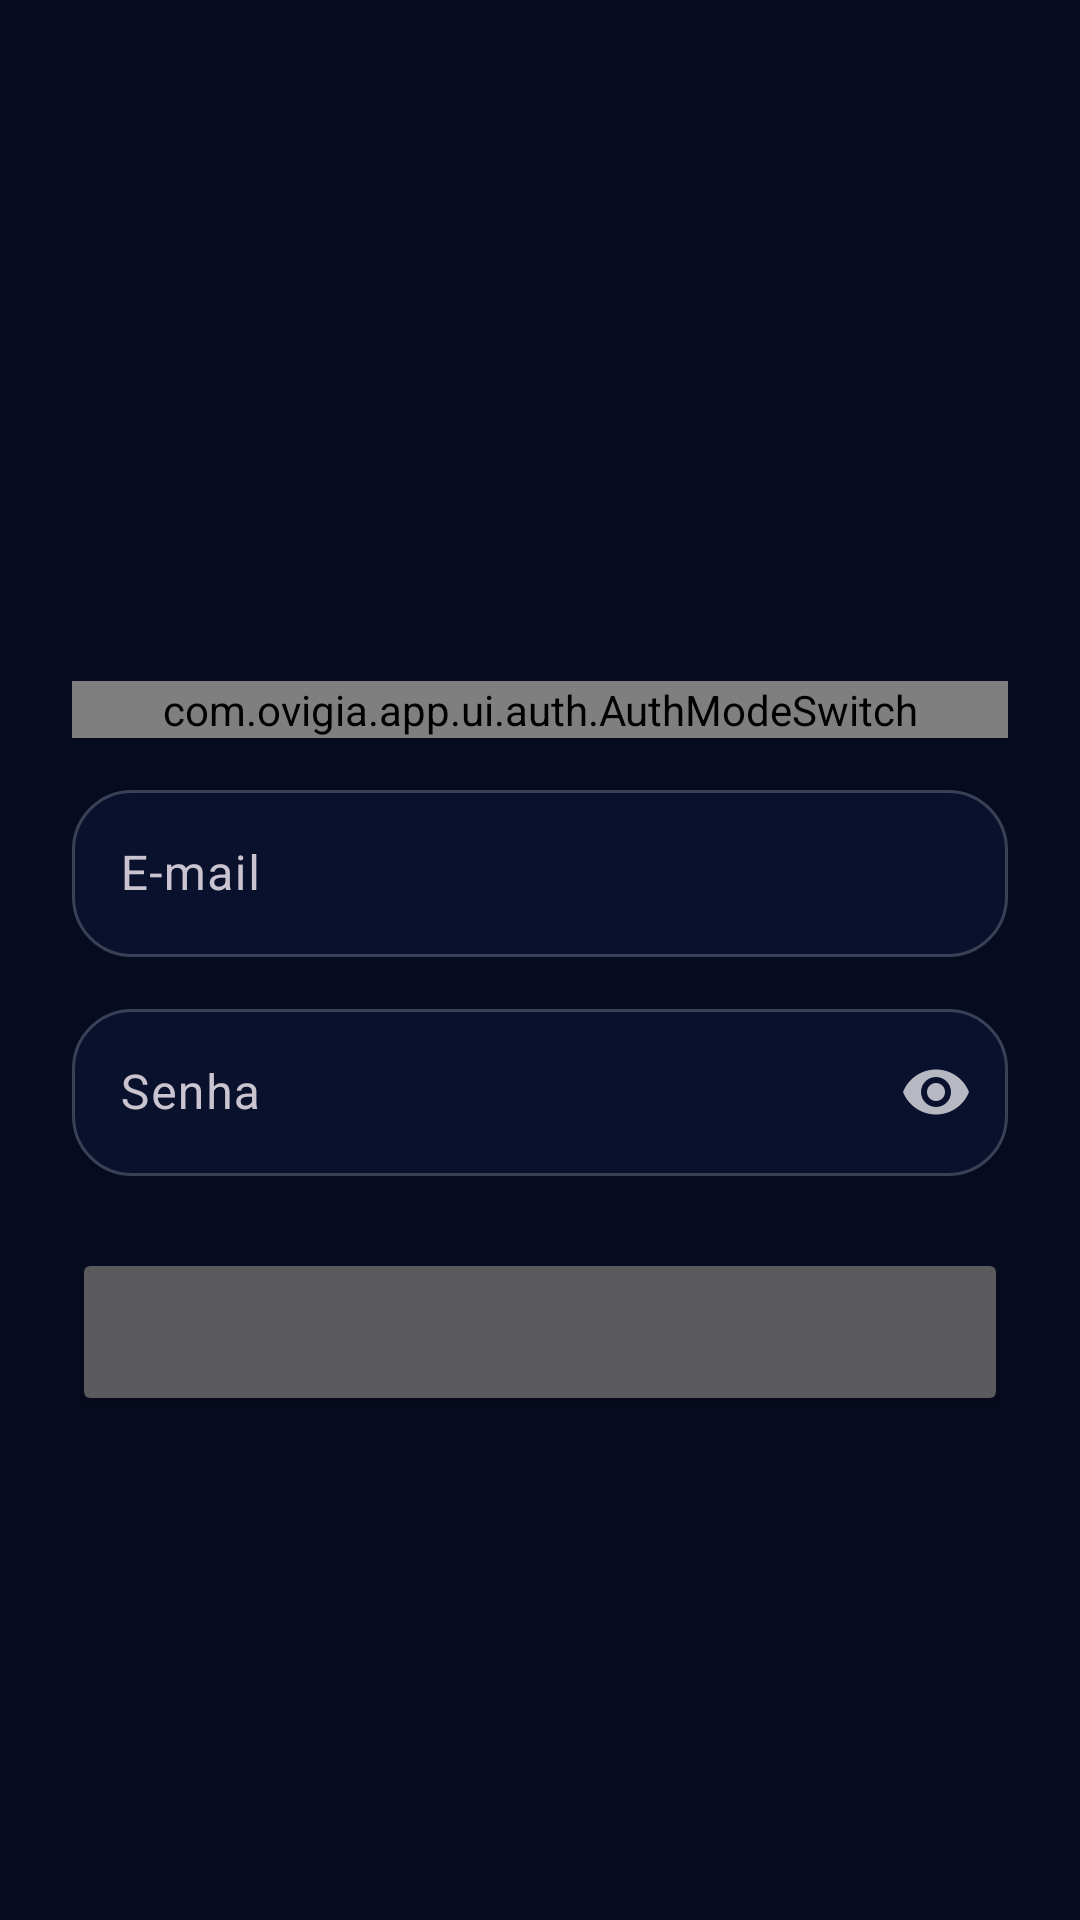

This screen was rendered from an Android layout file. Write that file and the resources it references.
<!-- AndroidManifest.xml: application theme Theme.OVigia -->
<!-- res/layout/fragment_auth.xml -->
<?xml version="1.0" encoding="utf-8"?>
<androidx.constraintlayout.widget.ConstraintLayout xmlns:android="http://schemas.android.com/apk/res/android"
    xmlns:app="http://schemas.android.com/apk/res-auto"
    xmlns:tools="http://schemas.android.com/tools"
    android:layout_width="match_parent"
    android:layout_height="match_parent"
    tools:background="@drawable/bg_galaxy">

    <ImageButton
        android:id="@+id/btnBack"
        style="@style/Widget.OVigia.IconButton"
        android:layout_margin="@dimen/bar_margin"
        android:contentDescription="@string/cd_back"
        android:src="@drawable/ic_arrow_back"
        app:layout_constraintStart_toStartOf="parent"
        app:layout_constraintTop_toTopOf="parent" />

    <androidx.core.widget.NestedScrollView
        android:layout_width="0dp"
        android:layout_height="0dp"
        android:clipToPadding="false"
        android:fillViewport="true"
        android:paddingBottom="24dp"
        app:layout_constraintBottom_toBottomOf="parent"
        app:layout_constraintEnd_toEndOf="parent"
        app:layout_constraintStart_toStartOf="parent"
        app:layout_constraintTop_toBottomOf="@id/btnBack">

        <androidx.constraintlayout.widget.ConstraintLayout
            android:layout_width="match_parent"
            android:layout_height="wrap_content">

            <LinearLayout
                android:layout_width="0dp"
                android:layout_height="wrap_content"
                android:layout_marginHorizontal="@dimen/screen_margin"
                android:gravity="center_horizontal"
                android:orientation="vertical"
                app:layout_constraintEnd_toEndOf="parent"
                app:layout_constraintStart_toStartOf="parent"
                app:layout_constraintTop_toTopOf="parent"
                app:layout_constraintWidth_max="@dimen/content_max_width">

                <FrameLayout
                    android:layout_width="@dimen/avatar_profile"
                    android:layout_height="@dimen/avatar_profile"
                    android:background="@drawable/bg_profile_avatar">

                    <ImageView
                        android:layout_width="56dp"
                        android:layout_height="56dp"
                        android:layout_gravity="center"
                        android:importantForAccessibility="no"
                        android:src="@drawable/ic_person"
                        app:tint="@color/vigia_gold" />
                </FrameLayout>

                <TextView
                    android:id="@+id/tvTitle"
                    android:layout_width="wrap_content"
                    android:layout_height="wrap_content"
                    android:layout_marginTop="16dp"
                    android:accessibilityHeading="true"
                    android:gravity="center"
                    android:textAppearance="@style/TextAppearance.OVigia.Title"
                    tools:text="@string/auth_title_sign_in" />

                <TextView
                    android:id="@+id/tvReason"
                    android:layout_width="wrap_content"
                    android:layout_height="wrap_content"
                    android:layout_marginTop="6dp"
                    android:gravity="center"
                    android:textColor="@color/white_70"
                    android:textSize="15sp"
                    android:visibility="gone"
                    tools:text="Entre para salvar Wolverine na sua coleção."
                    tools:visibility="visible" />

                <com.ovigia.app.ui.auth.AuthModeSwitch
                    android:id="@+id/modeSwitch"
                    android:layout_width="match_parent"
                    android:layout_height="wrap_content"
                    android:layout_marginTop="24dp" />

                <com.google.android.material.textfield.TextInputLayout
                    android:id="@+id/nameLayout"
                    style="@style/Widget.OVigia.TextField.Card"
                    android:layout_width="match_parent"
                    android:layout_height="wrap_content"
                    android:layout_marginTop="20dp"
                    android:hint="@string/auth_hint_name"
                    android:visibility="gone"
                    tools:visibility="visible">

                    <com.google.android.material.textfield.TextInputEditText
                        android:id="@+id/etName"
                        android:layout_width="match_parent"
                        android:layout_height="wrap_content"
                        android:autofillHints="name"
                        android:imeOptions="actionNext"
                        android:inputType="textPersonName|textCapWords"
                        android:maxLength="40"
                        android:maxLines="1" />
                </com.google.android.material.textfield.TextInputLayout>

                <com.google.android.material.textfield.TextInputLayout
                    android:id="@+id/emailLayout"
                    style="@style/Widget.OVigia.TextField.Card"
                    android:layout_width="match_parent"
                    android:layout_height="wrap_content"
                    android:layout_marginTop="12dp"
                    android:hint="@string/auth_hint_email">

                    <com.google.android.material.textfield.TextInputEditText
                        android:id="@+id/etEmail"
                        android:layout_width="match_parent"
                        android:layout_height="wrap_content"
                        android:autofillHints="emailAddress"
                        android:imeOptions="actionNext"
                        android:inputType="textEmailAddress"
                        android:maxLines="1" />
                </com.google.android.material.textfield.TextInputLayout>

                <com.google.android.material.textfield.TextInputLayout
                    android:id="@+id/passwordLayout"
                    style="@style/Widget.OVigia.TextField.Card"
                    android:layout_width="match_parent"
                    android:layout_height="wrap_content"
                    android:layout_marginTop="12dp"
                    android:hint="@string/auth_hint_password"
                    app:endIconMode="password_toggle"
                    app:endIconTint="@color/white_70">

                    <com.google.android.material.textfield.TextInputEditText
                        android:id="@+id/etPassword"
                        android:layout_width="match_parent"
                        android:layout_height="wrap_content"
                        android:autofillHints="password"
                        android:imeOptions="actionDone"
                        android:inputType="textPassword"
                        android:maxLines="1" />
                </com.google.android.material.textfield.TextInputLayout>

                
                <com.ovigia.app.ui.auth.PasswordStrengthView
                    android:id="@+id/passwordStrength"
                    android:layout_width="match_parent"
                    android:layout_height="wrap_content"
                    android:layout_marginTop="12dp"
                    android:paddingHorizontal="6dp"
                    android:visibility="gone" />

                <FrameLayout
                    android:layout_width="match_parent"
                    android:layout_height="wrap_content"
                    android:layout_marginTop="24dp">

                    <Button
                        android:id="@+id/btnSubmit"
                        android:layout_width="match_parent"
                        android:layout_height="56dp"
                        android:textSize="16sp"
                        tools:text="@string/auth_submit_sign_in" />

                    <com.google.android.material.progressindicator.CircularProgressIndicator
                        android:id="@+id/progress"
                        android:layout_width="wrap_content"
                        android:layout_height="wrap_content"
                        android:layout_gravity="center"
                        android:indeterminate="true"
                        android:visibility="gone"
                        app:indicatorColor="@color/white"
                        app:indicatorSize="28dp" />
                </FrameLayout>

            </LinearLayout>
        </androidx.constraintlayout.widget.ConstraintLayout>
    </androidx.core.widget.NestedScrollView>

</androidx.constraintlayout.widget.ConstraintLayout>
<!-- resources referenced by this layout -->
<resources>
  <color name="vigia_gold">#FFE8C468</color>
  <color name="white">#FFFFFFFF</color>
  <color name="white_70">#B3FFFFFF</color>
  <dimen name="avatar_profile">104dp</dimen>
  <dimen name="bar_margin">8dp</dimen>
  <dimen name="content_max_width">480dp</dimen>
  <dimen name="screen_margin">24dp</dimen>
  <string name="auth_hint_email">E-mail</string>
  <string name="auth_hint_name">Nome</string>
  <string name="auth_hint_password">Senha</string>
  <string name="auth_submit_sign_in">Entrar</string>
  <string name="auth_title_sign_in">Entre na sua conta</string>
  <string name="cd_back">Voltar</string>
  <style name="TextAppearance.OVigia.Title" parent="TextAppearance.Material3.TitleLarge">
          <item name="android:textColor">@color/vigia_gold</item>
          <item name="android:textStyle">bold</item>
          <item name="android:textSize">20sp</item>
      </style>
  <style name="Widget.OVigia.IconButton" parent="">
          <item name="android:layout_width">48dp</item>
          <item name="android:layout_height">48dp</item>
          <item name="android:padding">10dp</item>
          <item name="android:scaleType">fitCenter</item>
          <item name="android:background">?attr/selectableItemBackgroundBorderless</item>
          <item name="tint">@color/white</item>
      </style>
  <style name="Widget.OVigia.TextField.Card">
          <item name="shapeAppearance">@style/ShapeAppearance.OVigia.Card</item>
          <item name="boxBackgroundColor">@color/vigia_panel</item>
          <item name="boxStrokeColor">@color/search_field_stroke</item>
          <item name="boxStrokeWidth">1dp</item>
          <item name="boxStrokeWidthFocused">1.5dp</item>
      </style>
  <style name="ShapeAppearance.OVigia.Card" parent="">
          <item name="cornerFamily">rounded</item>
          <item name="cornerSize">20dp</item>
      </style>
  <color name="vigia_panel">#CC0B1330</color>
  <color name="vigia_blue">#FF1957D8</color>
  <color name="vigia_dialog">#FF15183A</color>
  <color name="vigia_space">#FF070B1F</color>
  <style name="Widget.OVigia.Button" parent="Widget.Material3.Button">
          <item name="backgroundTint">@color/button_primary_background</item>
          <item name="android:textColor">@color/button_primary_text</item>
          <item name="android:textAllCaps">false</item>
          <item name="android:textStyle">bold</item>
          <item name="android:textSize">15sp</item>
          <item name="android:minHeight">@dimen/button_height</item>
          <item name="android:insetTop">0dp</item>
          <item name="android:insetBottom">0dp</item>
          <item name="cornerRadius">28dp</item>
      </style>
  <style name="ThemeOverlay.OVigia.Dialog" parent="ThemeOverlay.Material3.MaterialAlertDialog">
          <item name="colorPrimary">@color/vigia_gold</item>
          <item name="colorSurface">@color/vigia_dialog</item>
          <item name="colorSurfaceContainerHigh">@color/vigia_dialog</item>
      </style>
  <style name="Widget.OVigia.Snackbar" parent="Widget.Material3.Snackbar">
          <item name="shapeAppearance">@style/ShapeAppearance.OVigia.Card</item>
          <item name="backgroundTint">@color/vigia_dialog</item>
      </style>
  <style name="Widget.OVigia.Snackbar.TextView" parent="Widget.Material3.Snackbar.TextView">
          <item name="android:alpha">1</item>
          <item name="android:textColor">@color/white</item>
      </style>
  <style name="Widget.OVigia.Snackbar.Button" parent="Widget.Material3.Button.TextButton.Snackbar">
          <item name="android:textColor">@color/vigia_gold</item>
          <item name="android:textAllCaps">false</item>
          <item name="android:textStyle">bold</item>
      </style>
  <dimen name="button_height">52dp</dimen>
</resources>
